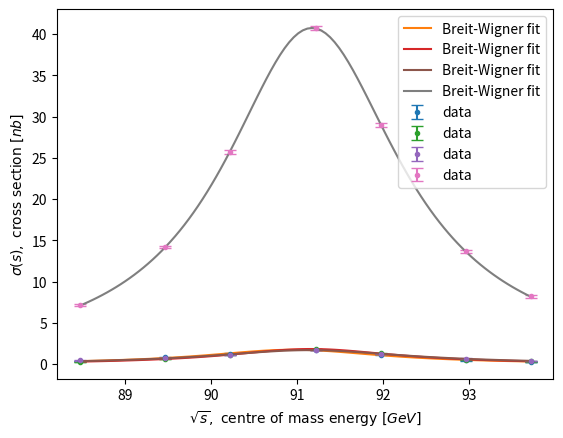

Write Python code to recreate this figure.
#!usr/bin/env python3
# -*- coding: utf-8 -*-
"""
[redacted]
"""

#modules
import numpy as np
import matplotlib.pyplot as plt 
from scipy.optimize import curve_fit

#efficiency matrix calculations
#--------------------

#DATA! data from the experiment between asteriks

#*****
#total ee, mm, tt, qq events
tot = np.array([56720, 89887, 79214, 98563])

#ee, mm, tt, qq cuts on monte carlo events
ee = np.array([18835*1.5829, 0, 26, 0]) #ee cut applied to ee, mm, tt, qq MC
mm = np.array([0, 76209, 35, 0]) #mm cut applied to ee, mm, tt, qq MC
tt = np.array([378, 8599, 71131, 173]) #tt cut applied to ee, mm, tt, qq MC
qq = np.array([0, 0, 135, 92164]) #qq cut applied to ee, mm, tt, qq MC
#*****

#efficiency matrix
eff = np.zeros([4,4])

eff[0] = ee/tot
eff[1] = mm/tot
eff[2] = tt/tot
eff[3] = qq/tot

#efficiency inverse
effinv = np.linalg.inv(eff)

#error in efficiency matrix
deltaeff = np.zeros([4,4])

deltaeff[0] = np.sqrt(eff[0, :]*(1-eff[0, :])/tot)
deltaeff[1] = np.sqrt(eff[1, :]*(1-eff[1, :])/tot)
deltaeff[2] = np.sqrt(eff[2, :]*(1-eff[2, :])/tot)
deltaeff[3] = np.sqrt(eff[3, :]*(1-eff[3, :])/tot)

effinvsq = np.square(effinv)
deltaeffsq = np.square(deltaeff)

#error in efficiency inverse matrix
deltaeffinv = np.sqrt(np.matmul(effinvsq, (np.matmul(deltaeffsq, effinvsq))))

#efficiency matrix
print("*****")
print("Efficiency matrix:")
print(np.round(eff, 3))

#delta efficiency
print("+-")
print(np.round(deltaeff, 4))
print("*****")

#inverse efficiency matrix
print("Inverse efficiency matrix:")
print(np.round(effinv, 4))

#delta inverse efficiency
print("+-")
print(np.round(deltaeffinv, 5))
print("*****")
#--------------------

#cross section calculations
#--------------------

#root-s values labels
#0: 88.47 GeV
#1: 89.46 GeV
#2: 90.22 GeV
#3: 91.22 GeV
#4: 91.97 GeV
#5: 92.96 GeV
#6: 93.71 GeV

#particle counts measured
partcount = np.zeros([7, 4])

#integrated luminosity values for data6.root
intlum = np.array([675.9, 800.8, 873.7, 7893.5, 825.3, 624.6, 942.2])
deltaintlum = np.array([5.7, 6.6, 7.1, 54.3, 6.9, 5.5, 7.7])

#radiative corrections - values taken from the manual
leptoncorrection = np.array([0.09, 0.20, 0.36, 0.52, 0.22, -0.01, -0.08])
hadroncorrection = np.array([2.0, 4.3, 7.7, 10.8, 4.7, -0.2, -1.6])

#DATA! data from the experiment between asteriks

#*****
partcount[0] = [106, 120, 251, 3281] #ee, mm,tt, qq counts for sqrt label 0
partcount[1] = [261, 304, 425, 7413] #ee, mm,tt, qq counts for sqrt label 1
partcount[2] = [415, 591, 693,14709] #ee, mm,tt, qq counts for sqrt label 2
partcount[3] = [4839, 8681, 10178, 221068] #ee, mm,tt, qq counts for sqrt label 3
partcount[4] = [393, 767, 863, 18727] #ee, mm,tt, qq counts for sqrt label 4
partcount[5] = [150, 296, 427, 8100] #ee, mm,tt, qq counts for sqrt label 5
partcount[6] = [178, 339, 459, 8635] #ee, mm,tt, qq counts for sqrt label 6
#*****

#actual particle counts
partcountact = np.zeros([7, 4])
for i in range(7):
    partcountact[i] = np.matmul(effinv, partcount[i])
print("Actual particle counts:")
print(partcountact)

#delta actual particle counts
deltapartcountact = np.zeros([7, 4])

deltaeffinvsq = np.square(deltaeffinv)

for i in range(7):
    deltapartcountact[i] = np.matmul(deltaeffinvsq, np.square(partcount[i])) + \
        np.matmul(effinvsq, partcount[i])
deltapartcountact = np.sqrt(deltapartcountact)

print("+-")
print(deltapartcountact)
print("*****")

#cross sections
sigma = np.zeros([7, 4])
for i in range(7):
    sigma[i] = partcountact[i]/intlum[i]
for i in range(7):
    sigma[i, :3] = sigma[i, :3] + leptoncorrection[i]
    sigma[i, 3] = sigma[i, 3] + hadroncorrection[i]
print("Cross sections:")
print(sigma)

#delta cross sections
deltasigma = np.zeros([7, 4])

for i in range(7):
    deltasigma[i] = np.square(deltapartcountact[i])/np.square(intlum[i]) + \
        np.square(partcountact[i])*np.square(deltaintlum[i])/np.power(intlum[i], 4)
deltasigma = np.sqrt(deltasigma)

print("+-")
print(deltasigma)
print("*****")
#--------------------

#forward backward asymmetry calculations
#--------------------

#DATA! data from the experiment between the asteriks

#*****
nminus = np.array([69, 156, 319, 4384, 380, 123, 150]) #backward counts for mm
nplus = np.array([51, 148, 272, 4297, 387, 173, 189]) #forward counts for mm
#*****

#afb correction values - taken from the manual
afbcorrection = np.array([0.021512, 0.019262, 0.016713, 0.018293, 0.030286, 0.062196, 0.093850])

#afb and weinbergtheta
afb = (nplus - nminus)/(nplus + nminus) + afbcorrection
weinbergtheta = (1/4)*(1 - np.sqrt(afb[3]/3))

#delta afb
deltaafb = np.sqrt((nminus*np.square(2*nplus/np.square(nplus+nminus))) + \
                   (nplus*np.square(2*nminus/np.square(nplus+nminus))))
deltaweinbergtheta = (1/2)*(deltaafb[3]/afb[3])*weinbergtheta

print("AFB values:")
print(afb)
print("+-")
print(deltaafb)
print("*****")

print("Weinberg theta: ", weinbergtheta, "+-", deltaweinbergtheta)
print("*****")
#--------------------

#breit wigner curve fit
#--------------------
#a: Z mass
#b: Z decay width
#gammach: product of electron decay width and the final state decay width
def fitfunc(x, a, b, gammach):
    sigmaofs = (12 * np.pi * 3.89E5 * gammach * x) / \
        (a**2 * ((x - a**2)**2 + (x * b/a)**2))
    return sigmaofs

#s values - taken from the manual (notice the square!)
sqrts = np.array([88.47, 89.46, 90.22, 91.22, 91.97, 92.96, 93.71])
x_data = np.square(sqrts)

#slice ee sigma values
ee_data = sigma[:, 0]
ee_data_err = deltasigma[:, 0]

#slice mm sigma values
mm_data = sigma[:, 1]
mm_data_err = deltasigma[:, 1]

#sllice tt sigma values
tt_data = sigma[:, 2]
tt_data_err = deltasigma[:, 2]

#slice qq sigma values
qq_data = sigma[:, 3]
qq_data_err = deltasigma[:, 3]


#fit for leptons
#fit guess taken as 91, 2.5 and 6.5 - Z mass and decay width and channel decay width
popt_ee, pcov_ee = curve_fit(fitfunc, x_data, ee_data, p0 = [91, 2.5, 6.5])
popt_mm, pcov_mm = curve_fit(fitfunc, x_data, mm_data, p0 = [91, 2.5, 6.5])
popt_tt, pcov_tt = curve_fit(fitfunc, x_data, tt_data, p0 = [91, 2.5, 6.5])

#fit for hadrons
#fit guess taken as 91, 2.5 and 150 - Z mass and decay width and channel decay width
popt_qq, pcov_qq = curve_fit(fitfunc, x_data, qq_data, p0 = [91, 2.5, 150])

#x axis values for plots
sqrts_model = np.linspace(min(sqrts), max(sqrts), 100)
x_model = np.square(sqrts_model)

#ee fit
ee_model = fitfunc(x_model, popt_ee[0], popt_ee[1], popt_ee[2])
plt.errorbar(sqrts, ee_data, yerr = ee_data_err, fmt = ".", label = 'data', capsize = 4)
plt.plot(sqrts_model, ee_model, label = 'Breit-Wigner fit')
plt.xlabel('$\sqrt{s},\ \mathrm{centre \ of \ mass\ energy\ } [GeV]$')
plt.ylabel('$\sigma(s),\ \mathrm{cross\ section\ } [nb]$')
plt.legend(loc = 'upper right')
plt.grid()
#plt.savefig("e213-ee-fit.png", dpi = 1200) #to save the plot
plt.show()

#mm fit
mm_model = fitfunc(x_model, popt_mm[0], popt_mm[1], popt_mm[2])
plt.errorbar(sqrts, mm_data, yerr = mm_data_err, fmt = ".", label = 'data', capsize = 4)
plt.plot(sqrts_model, mm_model, label = 'Breit-Wigner fit')
plt.xlabel('$\sqrt{s},\ \mathrm{centre \ of \ mass\ energy\ } [GeV]$')
plt.ylabel('$\sigma(s),\ \mathrm{cross\ section\ } [nb]$')
plt.legend(loc = 'upper right')
plt.grid()
#plt.savefig("e213-mm-fit.png", dpi = 1200) #to save the plot
plt.show()

#tt fit
tt_model = fitfunc(x_model, popt_tt[0], popt_tt[1], popt_tt[2])
plt.errorbar(sqrts, tt_data, yerr = tt_data_err, fmt = ".", label = 'data', capsize = 4)
plt.plot(sqrts_model, tt_model, label ='Breit-Wigner fit')
plt.xlabel('$\sqrt{s},\ \mathrm{centre \ of \ mass\ energy\ } [GeV]$')
plt.ylabel('$\sigma(s),\ \mathrm{cross\ section\ } [nb]$')
plt.legend(loc = 'upper right')
plt.grid()
#plt.savefig("e213-tt-fit.png", dpi = 1200) #to save the plot
plt.show()

#qq fit
qq_model = fitfunc(x_model, popt_qq[0], popt_qq[1], popt_qq[2])
plt.errorbar(sqrts, qq_data, yerr = qq_data_err, fmt = ".", label = 'data', capsize = 4)
plt.plot(sqrts_model, qq_model, label = 'Breit-Wigner fit')
plt.xlabel('$\sqrt{s},\ \mathrm{centre \ of \ mass\ energy\ } [GeV]$')
plt.ylabel('$\sigma(s),\ \mathrm{cross\ section\ } [nb]$')
plt.legend(loc = 'upper right')
plt.grid()
#plt.savefig("ee213-qq-fit.png", dpi = 1200) #to save the plot
plt.show()

#print a, b and gammach for all branches
print("Fit parameters:")
print("ee: ", popt_ee)
print("mm: ", popt_mm)
print("tt: ", popt_tt)
print("qq: ", popt_qq)
print("*****")

ee_err = np.sqrt(np.diag(pcov_ee))
mm_err = np.sqrt(np.diag(pcov_mm))
tt_err = np.sqrt(np.diag(pcov_tt))
qq_err = np.sqrt(np.diag(pcov_qq))
print("Standard deviation values:")
print("ee: ", ee_err)
print("mm: ", mm_err)
print("tt: ", tt_err)
print("qq: ", qq_err)
print("*****")

#reduced chi2 calculations
def redchi2(f, x, y, y_err, *args):
    sum = 0
    for i in range(len(x)):
        sum += np.square((f(x[i], *args) - y[i])/(y_err[i]))
    dof = len(y) - len(args)
    rc2 = np.sqrt(sum)/dof
    return rc2

print("Reduced chi squared values:")
print("ee fit: ", redchi2(fitfunc, x_data, ee_data, ee_data_err, popt_ee[0], popt_ee[1], popt_ee[2]))
print("mm fit: ", redchi2(fitfunc, x_data, mm_data, mm_data_err, popt_mm[0], popt_mm[1], popt_mm[2]))
print("tt fit: ", redchi2(fitfunc, x_data, tt_data, tt_data_err, popt_tt[0], popt_tt[1], popt_tt[2]))
print("qq fit: ", redchi2(fitfunc, x_data, qq_data, qq_data_err, popt_qq[0], popt_qq[1], popt_qq[2]))
print("*****")
#--------------------

#other physical quantities
#--------------------

#mean values fit parameters - physical quantities
mz = np.mean(np.array([popt_ee[0], popt_mm[0], popt_tt[0], popt_qq[0]]))
gz = np.mean(np.array([popt_ee[1], popt_mm[1], popt_tt[1], popt_qq[1]]))
deltamz = (1/4)*np.sqrt(ee_err[0]**2 + mm_err[0]**2 + tt_err[0]**2 + qq_err[0]**2)
deltagz = (1/4)*np.sqrt(ee_err[1]**2 + mm_err[1]**2 + tt_err[1]**2 + qq_err[1]**2)

print("Mass of Z: ", mz, "+-", deltamz, "GeV")
print("Decay width of Z: ", gz, "+-", deltagz, "GeV")
print("*****")

#partial decay width - from third fit parameter
gee = np.sqrt(popt_ee[2])
gmm = popt_mm[2]/gee
gtt = popt_tt[2]/gee
gqq = popt_qq[2]/gee

deltagee = gee*np.sqrt(1/2)*ee_err[2]/popt_ee[2]
deltagmm = gmm*np.sqrt((mm_err[2]/popt_mm[2])**2 + (deltagee/gee)**2)
deltagtt = gtt*np.sqrt((tt_err[2]/popt_tt[2])**2 + (deltagee/gee)**2)
deltagqq = gqq*np.sqrt((qq_err[2]/popt_qq[2])**2 + (deltagee/gee)**2)

print("ee decay width: ", gee*10**3, "+-", deltagee*10**3, "MeV")
print("mm decay width: ", gmm*10**3, "+-", deltagmm*10**3, "MeV")
print("tt decay width: ", gtt*10**3, "+-", deltagtt*10**3, "MeV")
print("qq decay width: ", gqq*10**3, "+-", deltagqq*10**3, "MeV")
print("*****")

gammaneu = 0.1676
neugen = (gz - gee - gmm - gtt - gqq)/gammaneu
deltaneugen = neugen*np.sqrt((deltagz**2 + deltagee**2 + deltagmm**2 + deltagtt**2 + deltagqq**2)/ \
                             (gz - gee - gmm - gtt - gqq)**2)

print("Number of neutrinos: ", neugen, "+-", deltaneugen)
print("*****")